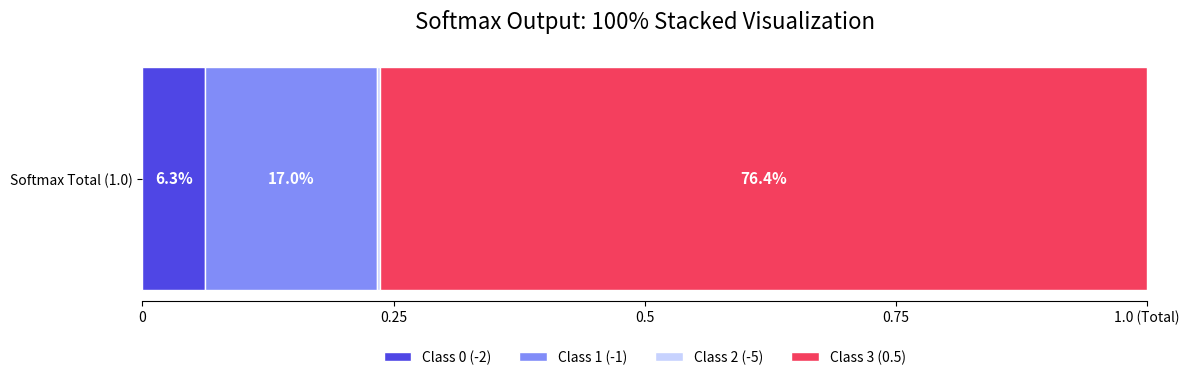

Python code for this plot:
import numpy as np
import matplotlib.pyplot as plt


def softmax(values):
    array_values = np.exp(values)
    return array_values / np.sum(array_values)


# --- 데이터 준비 ---
values = [-2, -1, -5, 0.5]
y = softmax(values)
labels = [f"Class {i} ({v})" for i, v in enumerate(values)]
colors = ["#4f46e5", "#818cf8", "#c7d2fe", "#f43f5e"]


# --- 그래프 그리기 ---
fig, ax = plt.subplots(figsize=(12, 4))

# 단일 누적 가로 막대 그래프 생성
left_pos = 0
for i in range(len(y)):
    ax.barh(
        "Softmax Total (1.0)",
        y[i],
        left=left_pos,
        color=colors[i],
        label=labels[i],
        edgecolor="white",
        height=0.6,
    )

    # 막대 중앙에 확률 값(%) 표시
    if y[i] > 0.03:
        ax.text(
            left_pos + y[i] / 2,
            0,
            f"{y[i] * 100:.1f}%",
            va="center",
            ha="center",
            color="white" if i != 2 else "black",
            fontweight="bold",
            fontsize=11,
        )

    left_pos += y[i]


# 그래프 꾸미기
ax.set_title("Softmax Output: 100% Stacked Visualization", fontsize=16, pad=20)
ax.set_xlim(0, 1)
ax.set_xticks([0, 0.25, 0.5, 0.75, 1.0])
ax.set_xticklabels(["0", "0.25", "0.5", "0.75", "1.0 (Total)"])
ax.legend(loc="upper center", bbox_to_anchor=(0.5, -0.15), ncol=4, frameon=False)


# 불필요한 테두리 제거
ax.spines["top"].set_visible(False)
ax.spines["right"].set_visible(False)
ax.spines["left"].set_visible(False)

plt.tight_layout()
plt.show()


# 검증용 출력
print("각 클래스 확률:", [f"{prob:.4f}" for prob in y])
print("확률 총합:", np.sum(y))
